Run: headless pygame with SDL's dummy video driver; simulated clock (each Clock.tick advances the game by its frame time, no real sleeping); random seed 0; keys injected as events and as key.get_pressed() state; mouse plan: one left click at the window centre at the start of phase 2, then a move to the lower-right quarter at the start of phase 3.
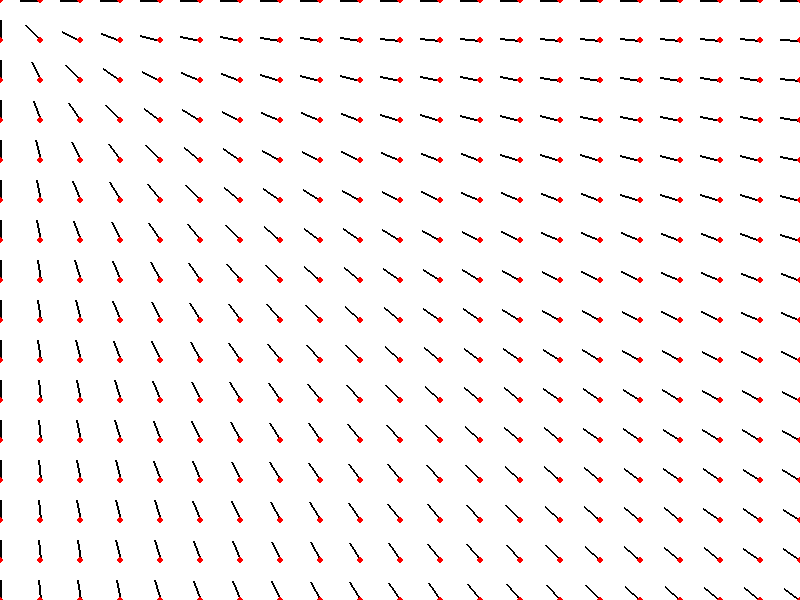
Frame 1 of 4 · flips 1–60 · no input
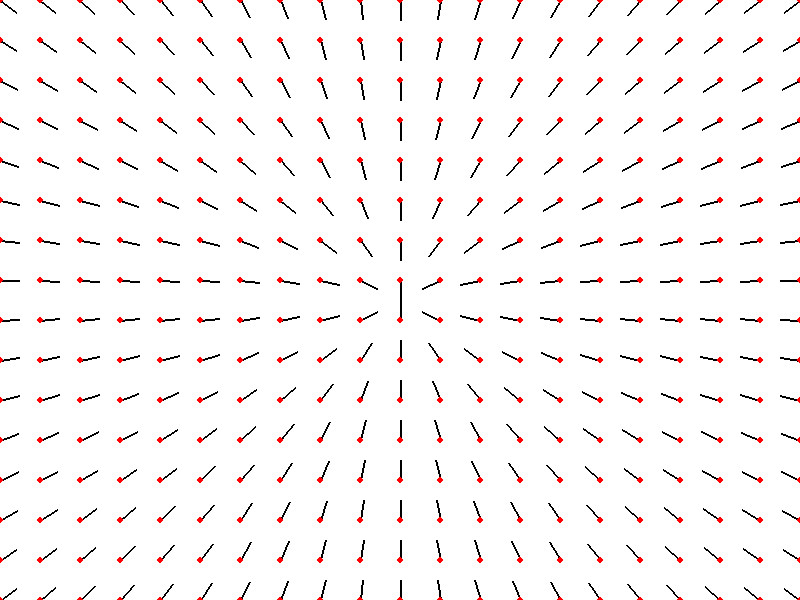
Frame 2 of 4 · flips 61–180 · clicked the window centre · tapped SPACE, RETURN · held RIGHT (→), D
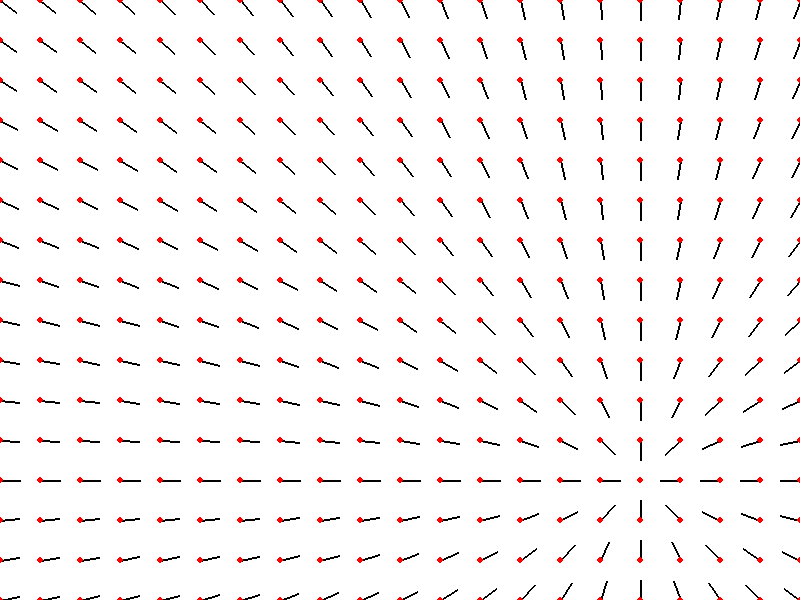
Frame 3 of 4 · flips 181–300 · moved the mouse to the lower-right quarter · held DOWN (↓), S
Frame 4 of 4 · flips 301–420 · held LEFT (←), A, UP (↑), W · screen unchanged from frame 3, image omitted

The pygame program that drew these frames:

from pygame import *
from random import *
from math import *
screen=display.set_mode((800,600))
running=True
while running:
    for e in event.get():
        if e.type==QUIT:
            running=False
#-----------------------------------------------------
    screen.fill((255,255,255))
    mx,my=mouse.get_pos()
    for x in range(0,801,40):
        for y in range(0,601,40):
            d=hypot(mx-x,my-y)
            d=max(d,1)
            bx=mx-x
            by=my-y
            sx=bx/d*20
            sy=by/d*20
            draw.line(screen,(0,0,0),(x,y),(x+sx,y+sy),2)
            draw.circle(screen,(255,0,0),(x,y),3)
#-----------------------------------------------------
    display.flip()
quit()
